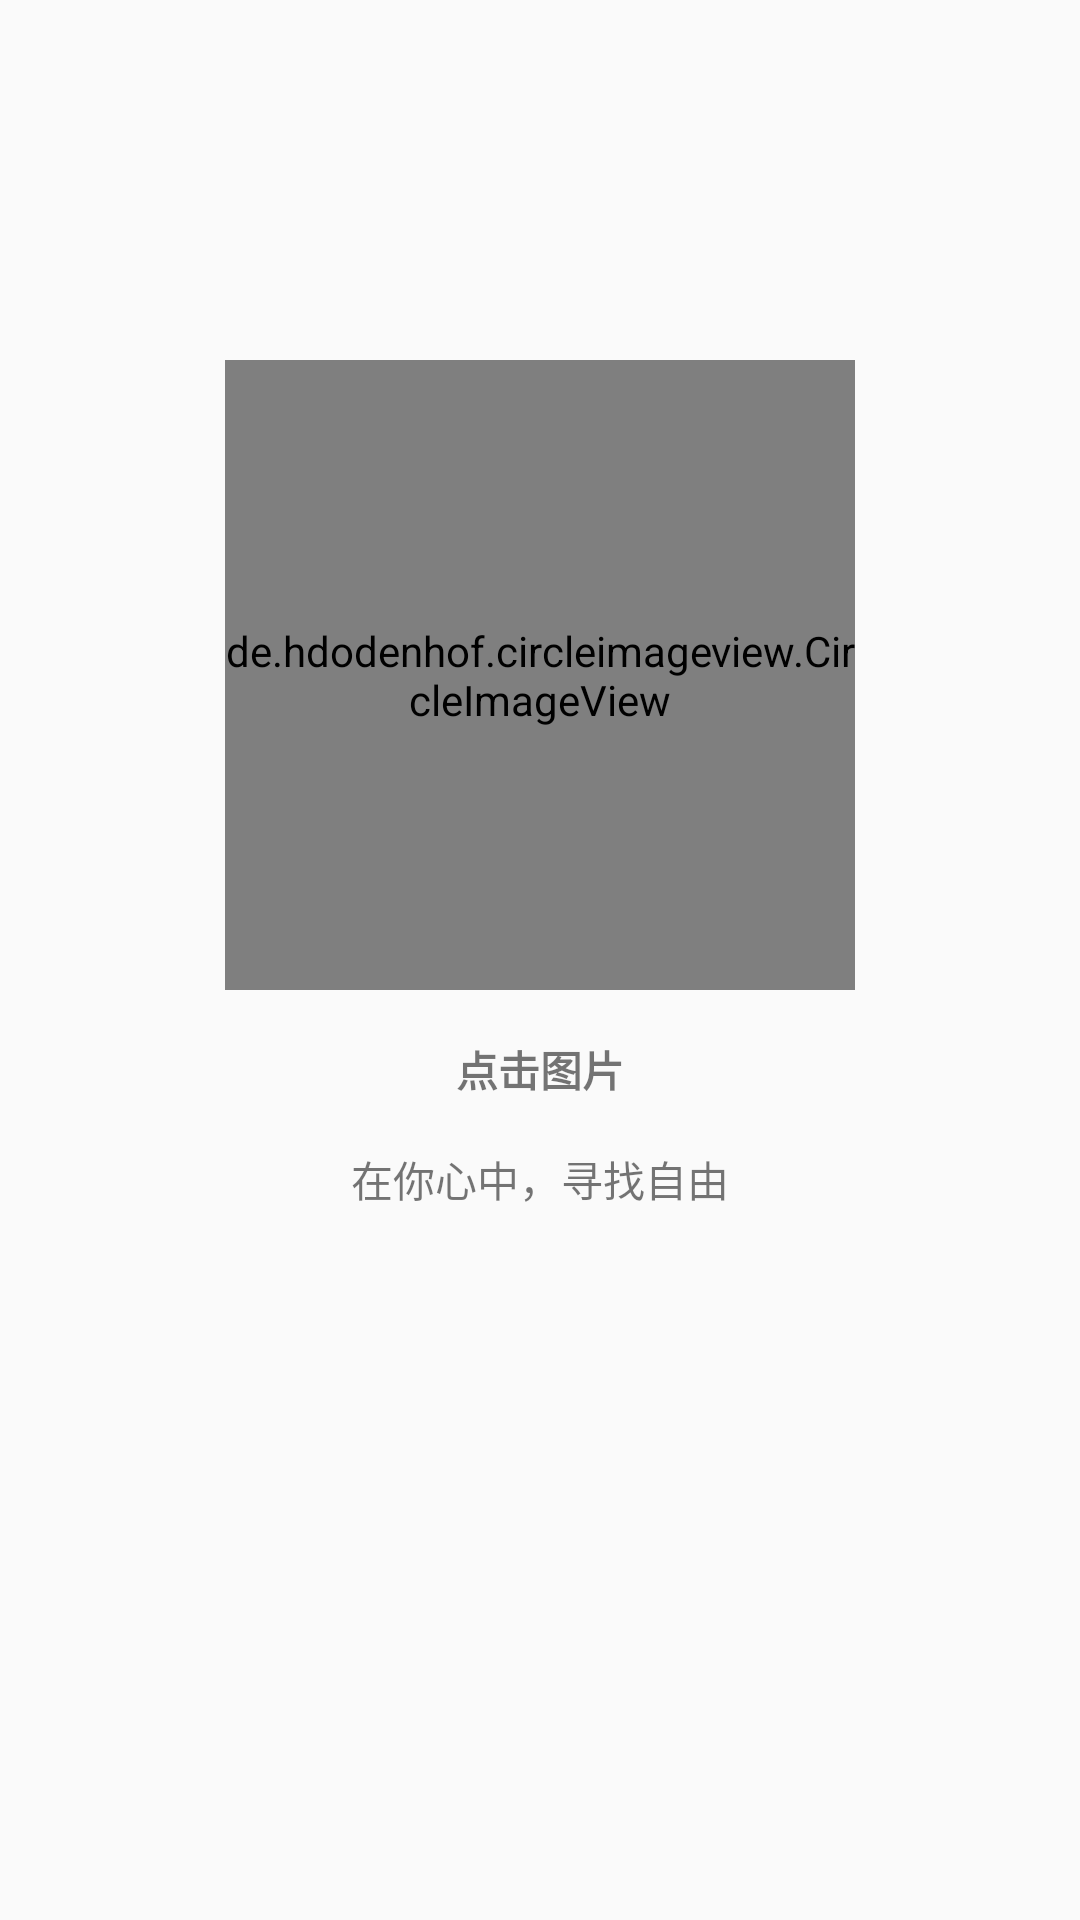

Produce the Android XML layout that renders to this screen, including the resource entries it uses.
<!-- AndroidManifest.xml: application theme AppTheme -->
<!-- res/layout/fragment_books.xml -->
<?xml version="1.0" encoding="utf-8"?>
<LinearLayout xmlns:android="http://schemas.android.com/apk/res/android"
    xmlns:tools="http://schemas.android.com/tools"
    android:layout_width="match_parent"
    android:layout_height="match_parent"
    android:orientation="vertical"
    tools:context=".fragments.BooksFragment">

    
    <de.hdodenhof.circleimageview.CircleImageView
        android:layout_width="210dp"
        android:layout_height="210dp"
        android:layout_marginTop="120dp"
        android:layout_gravity="center"
        android:src="@mipmap/picture_book"
        android:id="@+id/book"

         />
    <TextView
        android:layout_width="wrap_content"
        android:layout_height="wrap_content"
        android:layout_marginTop="@dimen/marginSize"
        android:layout_gravity="center_horizontal"
        android:text="点击图片"
        android:textStyle="bold"
        />

    <TextView
        android:layout_width="wrap_content"
        android:layout_height="wrap_content"
        android:layout_marginTop="@dimen/marginSize"
        android:layout_gravity="center_horizontal"
        android:text="在你心中，寻找自由"
        android:textColor="@color/mainColor"
        />
</LinearLayout>
<!-- resources referenced by this layout -->
<resources>
  <dimen name="marginSize">16dp</dimen>
  <style name="AppTheme" parent="Theme.AppCompat.Light.DarkActionBar">
          
          <item name="colorPrimary">@color/mainColor</item>
          <item name="colorPrimaryDark">@color/mainColor</item>
          <item name="colorAccent">@color/mainColor</item>
          <item name="android:windowAnimationStyle">@style/AnimationActivity</item>
      </style>
  <style name="AnimationActivity" parent="@android:style/Animation.Activity">
      
      <item name="android:activityOpenEnterAnimation">@anim/open_enter</item>
      
      <item name="android:activityOpenExitAnimation">@anim/open_exit</item>
      
      <item name="android:activityCloseExitAnimation">@anim/close_exit</item>
      
      <item name="android:activityCloseEnterAnimation">@anim/close_enter</item>
  </style>
</resources>
